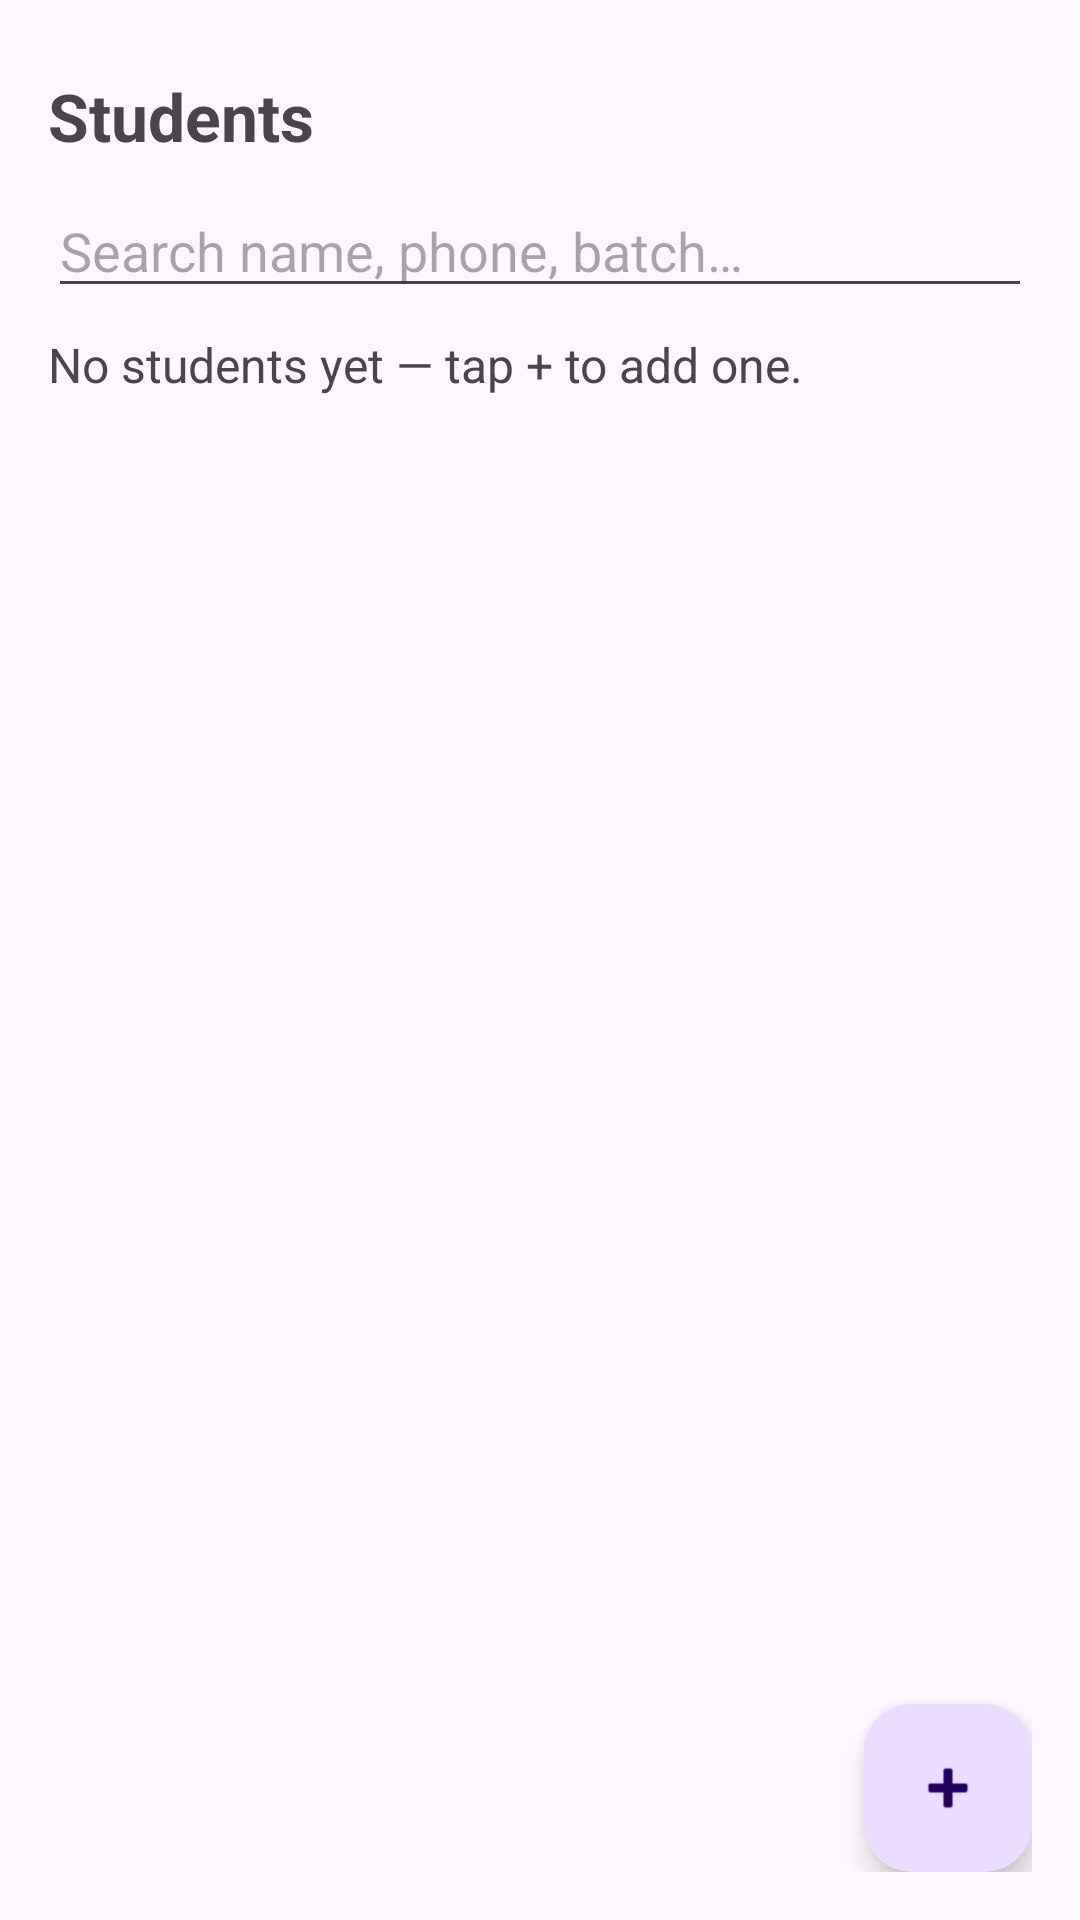

Android layout source for this screen:
<!-- AndroidManifest.xml: application theme Theme.ClassManager -->
<!-- res/layout/fragment_students.xml -->
<LinearLayout xmlns:android="http://schemas.android.com/apk/res/android"
    android:layout_width="match_parent"
    android:layout_height="match_parent"
    android:orientation="vertical"
    android:padding="16dp">
    <TextView
        android:id="@+id/title"
        android:layout_width="match_parent"
        android:layout_height="wrap_content"
        android:layout_marginTop="8dp"
        android:text="Students"
        android:textSize="22sp" android:textStyle="bold" />
    <EditText
        android:id="@+id/search"
        android:layout_width="match_parent"
        android:layout_height="wrap_content"
        android:layout_marginTop="8dp"
        android:hint="Search name, phone, batch…" />
    <TextView
        android:id="@+id/emptyView"
        android:layout_width="match_parent"
        android:layout_height="wrap_content"
        android:layout_marginTop="8dp"
        android:text="No students yet — tap + to add one."
        android:textSize="16sp" />
    <androidx.recyclerview.widget.RecyclerView
        android:id="@+id/studentList"
        android:layout_width="match_parent"
        android:layout_height="0dp"
        android:layout_weight="1"
        android:layout_marginTop="8dp" />
    <com.google.android.material.floatingactionbutton.FloatingActionButton
        android:id="@+id/addStudent"
        android:layout_width="wrap_content"
        android:layout_height="wrap_content"
        android:layout_gravity="end"
        android:layout_marginTop="12dp"
        android:src="@android:drawable/ic_input_add"
        android:contentDescription="Add student" />
</LinearLayout>
<!-- resources referenced by this layout -->
<resources>
  <style name="Theme.ClassManager" parent="Theme.Material3.DayNight.NoActionBar">
          <item name="colorPrimary">@color/brand</item>
      </style>
</resources>
